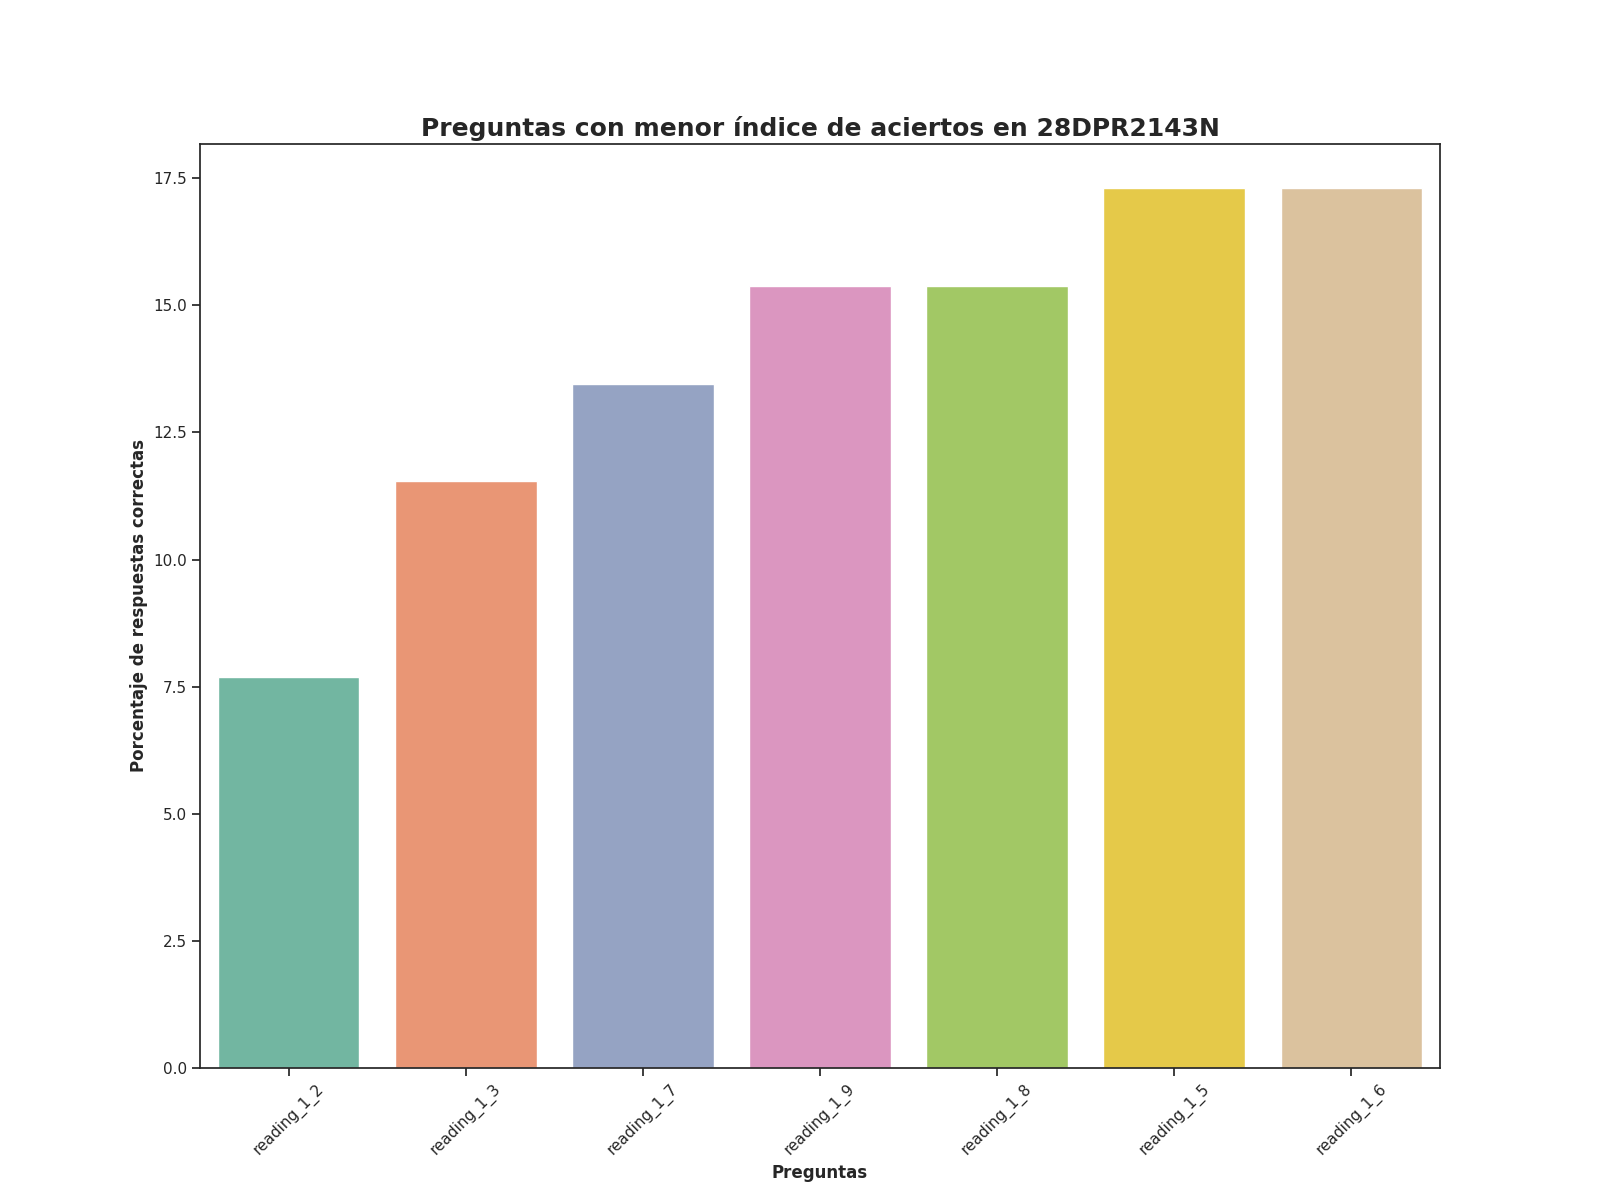

Data behind this chart, as committed beside it:
Top, Pregunta, Porcentaje de respuestas correctas, Número de respuestas correctas
1, reading_1_2, 7.69, 4.0
2, reading_1_3, 11.54, 6.0
3, reading_1_7, 13.46, 7.0
4, reading_1_9, 15.38, 8.0
5, reading_1_8, 15.38, 8.0
6, reading_1_5, 17.31, 9.0
7, reading_1_6, 17.31, 9.0
